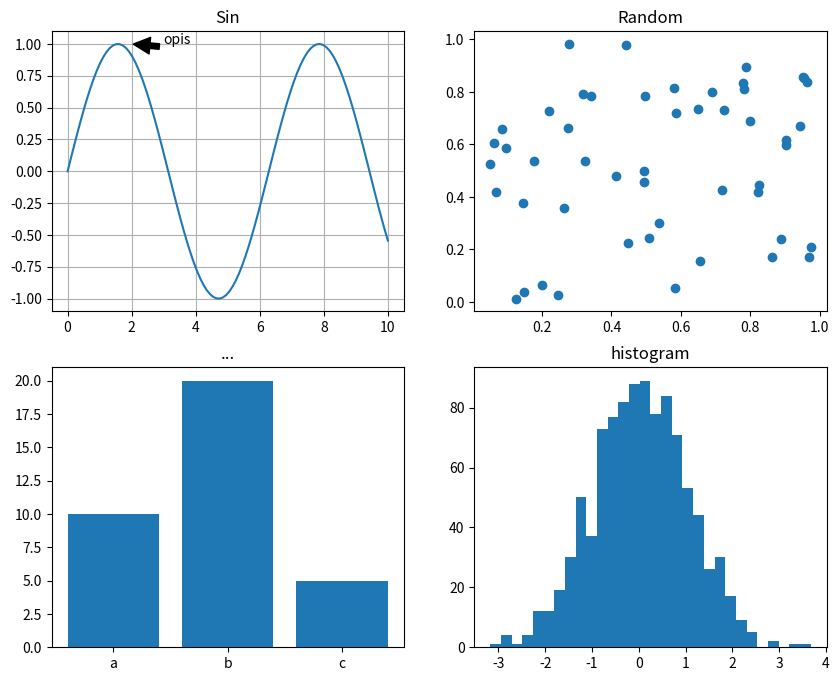

Python code for this plot:

import matplotlib.pyplot as plt
import numpy as np

a = np.random.rand(50)
b = np.random.rand(50)

fig, axs = plt.subplots(2, 2, figsize=(10, 8))

x = np.linspace(0, 10, 100)
axs[0, 0].plot(x, np.sin(x))
axs[0, 0].set_title("Sin")
axs[0, 0].grid(True)
axs[0, 0].annotate("opis", xy=(2, 1), xytext=(3, 1), arrowprops={"facecolor":"black", "shrink": 0.05})

axs[0, 1].scatter(a, b)
axs[0, 1].set_title("Random")

axs[1, 0].bar(["a", "b", "c"], [10, 20, 5])
axs[1, 0].set_title("...")

dane = np.random.randn(1000)
axs[1, 1].hist(dane, bins=30)
axs[1, 1].set_title("histogram")
plt.show()